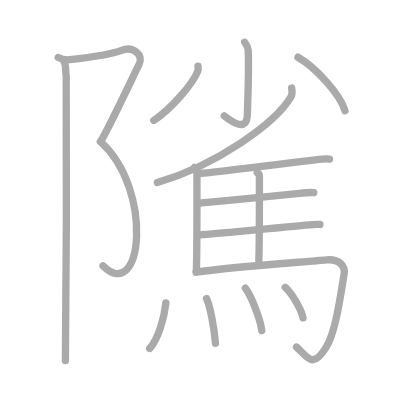
t = 0.00 s
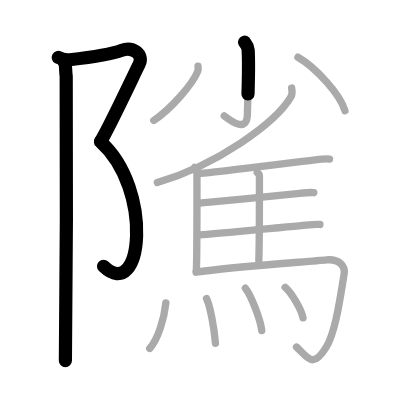
t = 3.50 s
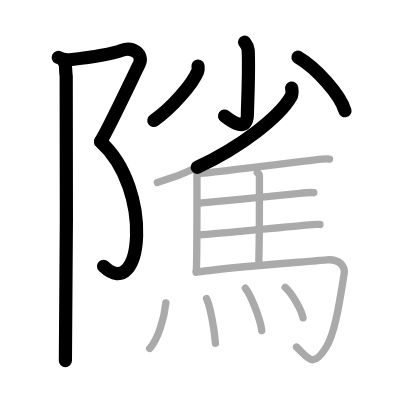
t = 6.75 s
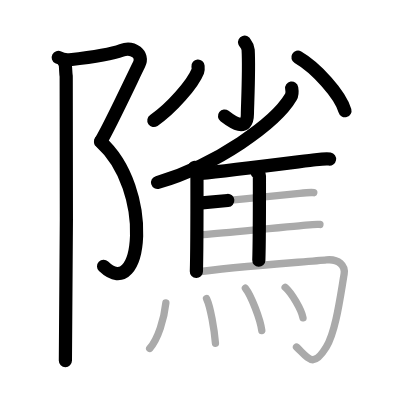
t = 10.25 s
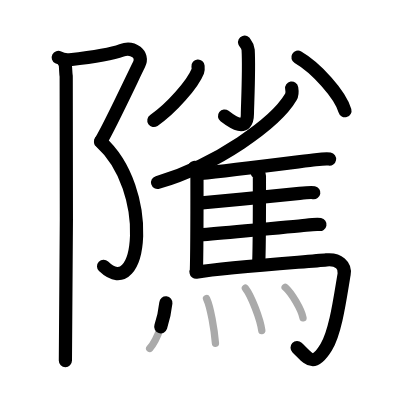
t = 13.50 s
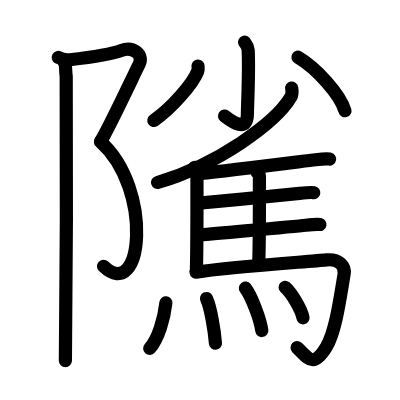
t = 17.00 s

The animated SVG that drew these frames (rendered in a browser with its animation timeline set to each time). Animation: 17 SMIL elements (animate=17); one cycle of 17.00 s.

<?xml version="1.0" standalone="no"?>
<!DOCTYPE svg PUBLIC "-//W3C//DTD SVG 1.1//EN"   "http://www.w3.org/Graphics/SVG/1.1/DTD/svg11.dtd">
<svg width="400px" height="400px"  version="1.1" xmlns="http://www.w3.org/2000/svg">
  <defs>
    <marker id="Triangle" viewBox="0 0 10 10" refX="0" refY="5" markerUnits="strokeWidth" markerWidth="3" style="stroke-opacity:0%;fill:#aaaaaa;" markerHeight="2" orient="auto">
      <path d="M 0 0 L 10 5 L 0 10 z" />
    </marker>
    
    <marker id="Arrow" viewBox="0 0 10 10" refX="5" refY="5" markerUnits="strokeWidth" markerWidth="1.8" style="stroke-opacity:0%;fill:#770000;" markerHeight="2" orient="auto">
      <path d="M 0 4 L 6 4 L 4 1 L 10 5 L 4 9 L 6 6 L 0 6 z" />
        <circle cx="5" cy="5" r="5" />
      </marker>
    
    <marker id="TriangleRed" viewBox="0 0 10 10" refX="0" refY="5" markerUnits="strokeWidth" markerWidth="3" style="stroke-opacity:0%;fill:#CC0000;" markerHeight="2" orient="auto">
      <path d="M 0 0 L 10 5 L 0 10 z" />
    </marker>
    
    <marker id="ArrowRed" viewBox="0 0 10 10" refX="5" refY="5" markerUnits="strokeWidth" markerWidth="1.8" style="stroke-opacity:0%;fill:#CC0000;" markerHeight="2" orient="auto">
      <path d="M 0 4 L 6 4 L 4 1 L 10 5 L 4 9 L 6 6 L 0 6 z" />
        <circle cx="5" cy="5" r="5" />
      </marker>
    
  </defs>
  
  <path style="fill:#ffffff; fill-opacity:100%; fill-rule:evenodd; stroke-width:0;" d="M 0 0 L 400px 0 L 400px 400px L 0 400px L 0 0" />

  <g transform="scale(3.6697247706422 3.6697247706422)">
<path style="fill:none; fill-opacity:0%; fill-rule:evenodd; stroke:#aaaaaa; stroke-opacity:100%; stroke-width: 1.5pt; stroke-linejoin:round; stroke-linecap:round;" d="M15.87 15.66c0.86 0.44 1.94 0.75 3.13 0.61c6.51-0.76 11.72-1.65 14.14-2.56c3.06-1.15 6.12 1.15 4.76 3.83c-1.36 2.68-8.13 17.21-10.51 21.05"></path>
<path style="fill:none; fill-opacity:0%; fill-rule:evenodd; stroke:#aaaaaa; stroke-opacity:100%; stroke-width: 1.5pt; stroke-linejoin:round; stroke-linecap:round;" d="M27.38 38.59C42 51.75 38.75 83 28.08 72.43"></path>
<path style="fill:none; fill-opacity:0%; fill-rule:evenodd; stroke:#aaaaaa; stroke-opacity:100%; stroke-width: 1.5pt; stroke-linejoin:round; stroke-linecap:round;" d="M17.54 17.03c0.46 0.72 0.28 2.59 0.5 3.74c0.22 1.15 0 70.3-0.22 77.49"></path>
<path style="fill:none; fill-opacity:0%; fill-rule:evenodd; stroke:#aaaaaa; stroke-opacity:100%; stroke-width: 1.5pt; stroke-linejoin:round; stroke-linecap:round;" d="M66.65 11.5c0.06 0.18 0.9 0.94 0.97 2.09c0.31 5.52-0.2 15.45-0.2 17.33c0 5.33-4.17 2.32-6.33 0.64"></path>
<path style="fill:none; fill-opacity:0%; fill-rule:evenodd; stroke:#aaaaaa; stroke-opacity:100%; stroke-width: 1.5pt; stroke-linejoin:round; stroke-linecap:round;" d="M53.96 18.02c0.03 0.35 0.12 0.92-0.07 1.4c-1.38 3.48-7.23 10.2-11.98 13.41"></path>
<path style="fill:none; fill-opacity:0%; fill-rule:evenodd; stroke:#aaaaaa; stroke-opacity:100%; stroke-width: 1.5pt; stroke-linejoin:round; stroke-linecap:round;" d="M81.19 15.59c4.94 2.85 11.57 10.17 12.81 14.6"></path>
<path style="fill:none; fill-opacity:0%; fill-rule:evenodd; stroke:#aaaaaa; stroke-opacity:100%; stroke-width: 1.5pt; stroke-linejoin:round; stroke-linecap:round;" d="M79.48 23.98c0.1 0.61 0.3 1.58-0.21 2.44c-4.16 7.1-20.16 18.56-36.41 23.33"></path>
<path style="fill:none; fill-opacity:0%; fill-rule:evenodd; stroke:#aaaaaa; stroke-opacity:100%; stroke-width: 1.5pt; stroke-linejoin:round; stroke-linecap:round;" d="M52.99 45.64c0.33 0.22 0.68 1.44 0.68 1.82c0 3.87 0.04 20.47-0.16 26.55"></path>
<path style="fill:none; fill-opacity:0%; fill-rule:evenodd; stroke:#aaaaaa; stroke-opacity:100%; stroke-width: 1.5pt; stroke-linejoin:round; stroke-linecap:round;" d="M54.63 47.27c8.05-0.76 27.86-3.32 31.31-3.73c1.21-0.15 3.25-0.31 3.86-0.2"></path>
<path style="fill:none; fill-opacity:0%; fill-rule:evenodd; stroke:#aaaaaa; stroke-opacity:100%; stroke-width: 1.5pt; stroke-linejoin:round; stroke-linecap:round;" d="M70.1 47.04c0.33 0.22 0.59 0.52 0.59 0.9c0 3.87 0.04 16.92-0.16 23.01"></path>
<path style="fill:none; fill-opacity:0%; fill-rule:evenodd; stroke:#aaaaaa; stroke-opacity:100%; stroke-width: 1.5pt; stroke-linejoin:round; stroke-linecap:round;" d="M54.27 55.36c8.06-0.76 23.92-2.24 27.38-2.65c1.21-0.14 3.25-0.31 3.86-0.2"></path>
<path style="fill:none; fill-opacity:0%; fill-rule:evenodd; stroke:#aaaaaa; stroke-opacity:100%; stroke-width: 1.5pt; stroke-linejoin:round; stroke-linecap:round;" d="M54.45 64.02c8.05-0.76 25.42-2.24 28.87-2.65c1.21-0.14 3.25-0.31 3.86-0.2"></path>
<path style="fill:none; fill-opacity:0%; fill-rule:evenodd; stroke:#aaaaaa; stroke-opacity:100%; stroke-width: 1.5pt; stroke-linejoin:round; stroke-linecap:round;" d="M53.43 74.17c9.23-1.42 30.41-2.83 35.53-3.35c3.33-0.34 5.21 1.56 4.81 3.91c-1.1 6.46-2.3 15.69-4.87 19.87c-3.58 5.83-4.72 3.14-8.1-0.03"></path>
<path style="fill:none; fill-opacity:0%; fill-rule:evenodd; stroke:#aaaaaa; stroke-opacity:100%; stroke-width: 1.5pt; stroke-linejoin:round; stroke-linecap:round;" d="M45.2 82.54c-0.45 4.21-2.07 9.79-4.41 12.41"></path>
<path style="fill:none; fill-opacity:0%; fill-rule:evenodd; stroke:#aaaaaa; stroke-opacity:100%; stroke-width: 1.5pt; stroke-linejoin:round; stroke-linecap:round;" d="M56.28 81.36c1.1 2.3 2.15 8.61 2.43 12.18"></path>
<path style="fill:none; fill-opacity:0%; fill-rule:evenodd; stroke:#aaaaaa; stroke-opacity:100%; stroke-width: 1.5pt; stroke-linejoin:round; stroke-linecap:round;" d="M66.87 78.52c1.58 2.04 4.07 8.39 4.47 11.56"></path>
<path style="fill:none; fill-opacity:0%; fill-rule:evenodd; stroke:#aaaaaa; stroke-opacity:100%; stroke-width: 1.5pt; stroke-linejoin:round; stroke-linecap:round;" d="M77.7 78.28c1.72 1.47 4.44 6.05 4.87 8.34"></path>

<path style="fill:none; fill-opacity:0%; fill-rule:evenodd; stroke:#000000; stroke-opacity:100%; stroke-width: 2.7pt; stroke-linejoin:round; stroke-linecap:round;" d="M15.87 15.66c0.86 0.44 1.94 0.75 3.13 0.61c6.51-0.76 11.72-1.65 14.14-2.56c3.06-1.15 6.12 1.15 4.76 3.83c-1.36 2.68-8.13 17.21-10.51 21.05" pathLength="100" stroke-dashoffset="100" stroke-dasharray="100 105"><animate id="dashAnim1" attributeName="stroke-dashoffset" from="100" to="0" dur="1s" calcMode="linear" fill="freeze"/></path>
<path style="fill:none; fill-opacity:0%; fill-rule:evenodd; stroke:#000000; stroke-opacity:100%; stroke-width: 2.7pt; stroke-linejoin:round; stroke-linecap:round;" d="M27.38 38.59C42 51.75 38.75 83 28.08 72.43" pathLength="100" stroke-dashoffset="100" stroke-dasharray="100 105"><animate id="dashAnim2" attributeName="stroke-dashoffset" from="100" to="0" dur="1s" calcMode="linear" begin="dashAnim1.end" fill="freeze"/></path>
<path style="fill:none; fill-opacity:0%; fill-rule:evenodd; stroke:#000000; stroke-opacity:100%; stroke-width: 2.7pt; stroke-linejoin:round; stroke-linecap:round;" d="M17.54 17.03c0.46 0.72 0.28 2.59 0.5 3.74c0.22 1.15 0 70.3-0.22 77.49" pathLength="100" stroke-dashoffset="100" stroke-dasharray="100 105"><animate id="dashAnim3" attributeName="stroke-dashoffset" from="100" to="0" dur="1s" calcMode="linear" begin="dashAnim2.end" fill="freeze"/></path>
<path style="fill:none; fill-opacity:0%; fill-rule:evenodd; stroke:#000000; stroke-opacity:100%; stroke-width: 2.7pt; stroke-linejoin:round; stroke-linecap:round;" d="M66.65 11.5c0.06 0.18 0.9 0.94 0.97 2.09c0.31 5.52-0.2 15.45-0.2 17.33c0 5.33-4.17 2.32-6.33 0.64" pathLength="100" stroke-dashoffset="100" stroke-dasharray="100 105"><animate id="dashAnim4" attributeName="stroke-dashoffset" from="100" to="0" dur="1s" calcMode="linear" begin="dashAnim3.end" fill="freeze"/></path>
<path style="fill:none; fill-opacity:0%; fill-rule:evenodd; stroke:#000000; stroke-opacity:100%; stroke-width: 2.7pt; stroke-linejoin:round; stroke-linecap:round;" d="M53.96 18.02c0.03 0.35 0.12 0.92-0.07 1.4c-1.38 3.48-7.23 10.2-11.98 13.41" pathLength="100" stroke-dashoffset="100" stroke-dasharray="100 105"><animate id="dashAnim5" attributeName="stroke-dashoffset" from="100" to="0" dur="1s" calcMode="linear" begin="dashAnim4.end" fill="freeze"/></path>
<path style="fill:none; fill-opacity:0%; fill-rule:evenodd; stroke:#000000; stroke-opacity:100%; stroke-width: 2.7pt; stroke-linejoin:round; stroke-linecap:round;" d="M81.19 15.59c4.94 2.85 11.57 10.17 12.81 14.6" pathLength="100" stroke-dashoffset="100" stroke-dasharray="100 105"><animate id="dashAnim6" attributeName="stroke-dashoffset" from="100" to="0" dur="1s" calcMode="linear" begin="dashAnim5.end" fill="freeze"/></path>
<path style="fill:none; fill-opacity:0%; fill-rule:evenodd; stroke:#000000; stroke-opacity:100%; stroke-width: 2.7pt; stroke-linejoin:round; stroke-linecap:round;" d="M79.48 23.98c0.1 0.61 0.3 1.58-0.21 2.44c-4.16 7.1-20.16 18.56-36.41 23.33" pathLength="100" stroke-dashoffset="100" stroke-dasharray="100 105"><animate id="dashAnim7" attributeName="stroke-dashoffset" from="100" to="0" dur="1s" calcMode="linear" begin="dashAnim6.end" fill="freeze"/></path>
<path style="fill:none; fill-opacity:0%; fill-rule:evenodd; stroke:#000000; stroke-opacity:100%; stroke-width: 2.7pt; stroke-linejoin:round; stroke-linecap:round;" d="M52.99 45.64c0.33 0.22 0.68 1.44 0.68 1.82c0 3.87 0.04 20.47-0.16 26.55" pathLength="100" stroke-dashoffset="100" stroke-dasharray="100 105"><animate id="dashAnim8" attributeName="stroke-dashoffset" from="100" to="0" dur="1s" calcMode="linear" begin="dashAnim7.end" fill="freeze"/></path>
<path style="fill:none; fill-opacity:0%; fill-rule:evenodd; stroke:#000000; stroke-opacity:100%; stroke-width: 2.7pt; stroke-linejoin:round; stroke-linecap:round;" d="M54.63 47.27c8.05-0.76 27.86-3.32 31.31-3.73c1.21-0.15 3.25-0.31 3.86-0.2" pathLength="100" stroke-dashoffset="100" stroke-dasharray="100 105"><animate id="dashAnim9" attributeName="stroke-dashoffset" from="100" to="0" dur="1s" calcMode="linear" begin="dashAnim8.end" fill="freeze"/></path>
<path style="fill:none; fill-opacity:0%; fill-rule:evenodd; stroke:#000000; stroke-opacity:100%; stroke-width: 2.7pt; stroke-linejoin:round; stroke-linecap:round;" d="M70.1 47.04c0.33 0.22 0.59 0.52 0.59 0.9c0 3.87 0.04 16.92-0.16 23.01" pathLength="100" stroke-dashoffset="100" stroke-dasharray="100 105"><animate id="dashAnim10" attributeName="stroke-dashoffset" from="100" to="0" dur="1s" calcMode="linear" begin="dashAnim9.end" fill="freeze"/></path>
<path style="fill:none; fill-opacity:0%; fill-rule:evenodd; stroke:#000000; stroke-opacity:100%; stroke-width: 2.7pt; stroke-linejoin:round; stroke-linecap:round;" d="M54.27 55.36c8.06-0.76 23.92-2.24 27.38-2.65c1.21-0.14 3.25-0.31 3.86-0.2" pathLength="100" stroke-dashoffset="100" stroke-dasharray="100 105"><animate id="dashAnim11" attributeName="stroke-dashoffset" from="100" to="0" dur="1s" calcMode="linear" begin="dashAnim10.end" fill="freeze"/></path>
<path style="fill:none; fill-opacity:0%; fill-rule:evenodd; stroke:#000000; stroke-opacity:100%; stroke-width: 2.7pt; stroke-linejoin:round; stroke-linecap:round;" d="M54.45 64.02c8.05-0.76 25.42-2.24 28.87-2.65c1.21-0.14 3.25-0.31 3.86-0.2" pathLength="100" stroke-dashoffset="100" stroke-dasharray="100 105"><animate id="dashAnim12" attributeName="stroke-dashoffset" from="100" to="0" dur="1s" calcMode="linear" begin="dashAnim11.end" fill="freeze"/></path>
<path style="fill:none; fill-opacity:0%; fill-rule:evenodd; stroke:#000000; stroke-opacity:100%; stroke-width: 2.7pt; stroke-linejoin:round; stroke-linecap:round;" d="M53.43 74.17c9.23-1.42 30.41-2.83 35.53-3.35c3.33-0.34 5.21 1.56 4.81 3.91c-1.1 6.46-2.3 15.69-4.87 19.87c-3.58 5.83-4.72 3.14-8.1-0.03" pathLength="100" stroke-dashoffset="100" stroke-dasharray="100 105"><animate id="dashAnim13" attributeName="stroke-dashoffset" from="100" to="0" dur="1s" calcMode="linear" begin="dashAnim12.end" fill="freeze"/></path>
<path style="fill:none; fill-opacity:0%; fill-rule:evenodd; stroke:#000000; stroke-opacity:100%; stroke-width: 2.7pt; stroke-linejoin:round; stroke-linecap:round;" d="M45.2 82.54c-0.45 4.21-2.07 9.79-4.41 12.41" pathLength="100" stroke-dashoffset="100" stroke-dasharray="100 105"><animate id="dashAnim14" attributeName="stroke-dashoffset" from="100" to="0" dur="1s" calcMode="linear" begin="dashAnim13.end" fill="freeze"/></path>
<path style="fill:none; fill-opacity:0%; fill-rule:evenodd; stroke:#000000; stroke-opacity:100%; stroke-width: 2.7pt; stroke-linejoin:round; stroke-linecap:round;" d="M56.28 81.36c1.1 2.3 2.15 8.61 2.43 12.18" pathLength="100" stroke-dashoffset="100" stroke-dasharray="100 105"><animate id="dashAnim15" attributeName="stroke-dashoffset" from="100" to="0" dur="1s" calcMode="linear" begin="dashAnim14.end" fill="freeze"/></path>
<path style="fill:none; fill-opacity:0%; fill-rule:evenodd; stroke:#000000; stroke-opacity:100%; stroke-width: 2.7pt; stroke-linejoin:round; stroke-linecap:round;" d="M66.87 78.52c1.58 2.04 4.07 8.39 4.47 11.56" pathLength="100" stroke-dashoffset="100" stroke-dasharray="100 105"><animate id="dashAnim16" attributeName="stroke-dashoffset" from="100" to="0" dur="1s" calcMode="linear" begin="dashAnim15.end" fill="freeze"/></path>
<path style="fill:none; fill-opacity:0%; fill-rule:evenodd; stroke:#000000; stroke-opacity:100%; stroke-width: 2.7pt; stroke-linejoin:round; stroke-linecap:round;" d="M77.7 78.28c1.72 1.47 4.44 6.05 4.87 8.34" pathLength="100" stroke-dashoffset="100" stroke-dasharray="100 105"><animate id="dashAnim17" attributeName="stroke-dashoffset" from="100" to="0" dur="1s" calcMode="linear" begin="dashAnim16.end" fill="freeze"/></path>

</g>

</svg>  
          
